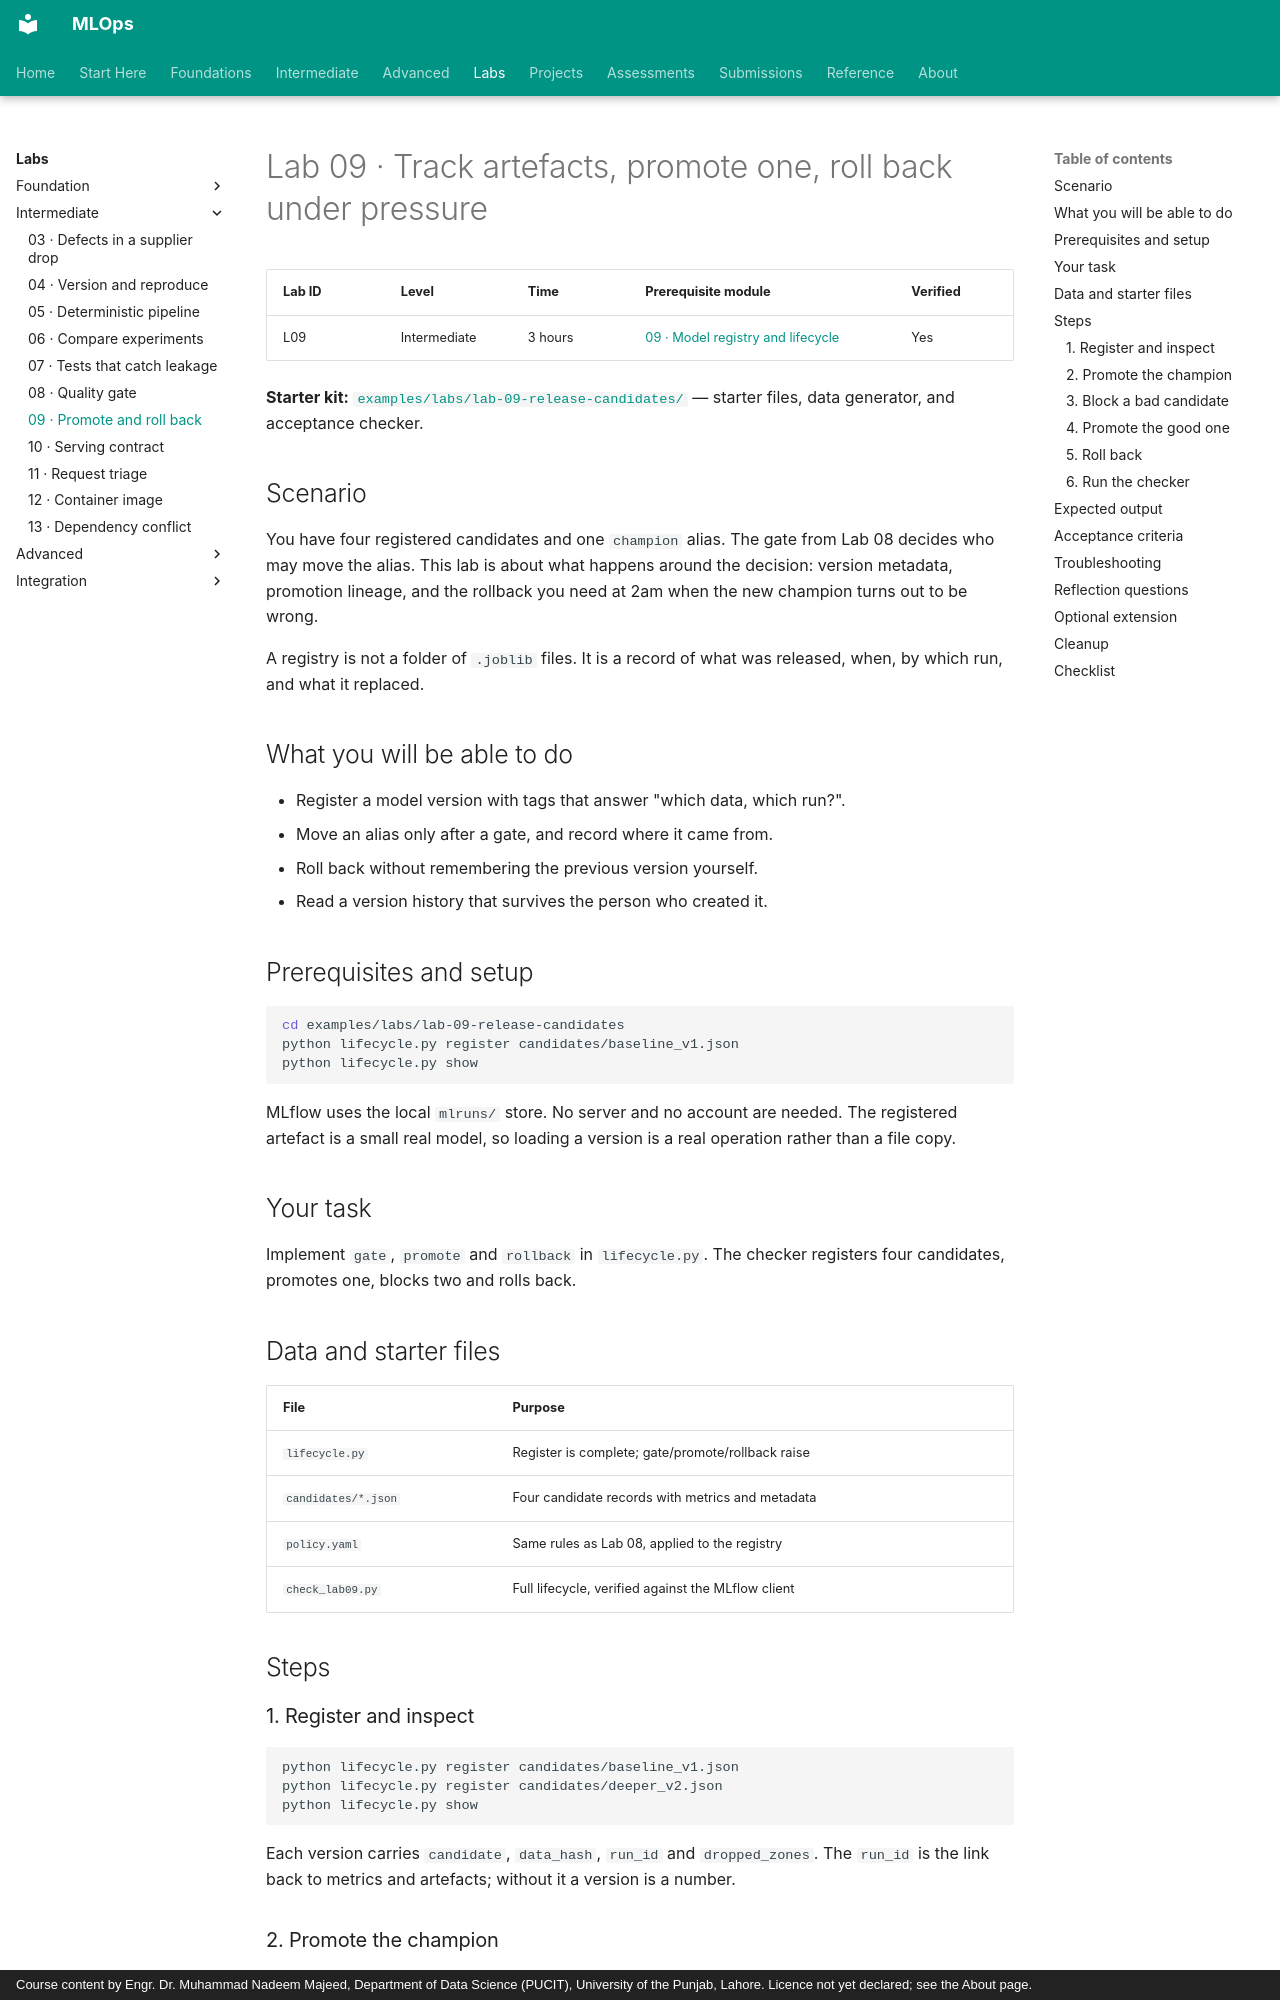

repository: nadeem-majeedch/MLOps · page: labs/lab-09-release-candidates/index.html · generator: mkdocs · copyright: Course content by Engr. Dr. Muhammad Nadeem Majeed, Department of Data Science (PUCIT), University of the Punjab, Lahore. Licence not yet declared; see the About page.

# Lab 09 · Track artefacts, promote one, roll back under pressure

| Lab ID | Level | Time | Prerequisite module | Verified |
|---|---|---|---|---|
| L09 | Intermediate | 3 hours | [09 · Model registry and lifecycle](../modules/09-model-registry/index.md) | Yes |

**Starter kit:** [`examples/labs/lab-09-release-candidates/`](https://github.com/nadeem-majeedch/MLOps/tree/main/examples/labs/lab-09-release-candidates) — starter files, data generator, and acceptance checker.

## Scenario

You have four registered candidates and one `champion` alias. The gate from Lab
08 decides who may move the alias. This lab is about what happens around the
decision: version metadata, promotion lineage, and the rollback you need at 2am
when the new champion turns out to be wrong.

A registry is not a folder of `.joblib` files. It is a record of what was
released, when, by which run, and what it replaced.

## What you will be able to do

- Register a model version with tags that answer "which data, which run?".
- Move an alias only after a gate, and record where it came from.
- Roll back without remembering the previous version yourself.
- Read a version history that survives the person who created it.

## Prerequisites and setup

```bash
cd examples/labs/lab-09-release-candidates
python lifecycle.py register candidates/baseline_v1.json
python lifecycle.py show
```

MLflow uses the local `mlruns/` store. No server and no account are needed. The
registered artefact is a small real model, so loading a version is a real
operation rather than a file copy.

## Your task

Implement `gate`, `promote` and `rollback` in `lifecycle.py`. The checker
registers four candidates, promotes one, blocks two and rolls back.

## Data and starter files

| File | Purpose |
|---|---|
| `lifecycle.py` | Register is complete; gate/promote/rollback raise |
| `candidates/*.json` | Four candidate records with metrics and metadata |
| `policy.yaml` | Same rules as Lab 08, applied to the registry |
| `check_lab09.py` | Full lifecycle, verified against the MLflow client |

## Steps

### 1. Register and inspect

```bash
python lifecycle.py register candidates/baseline_v1.json
python lifecycle.py register candidates/deeper_v2.json
python lifecycle.py show
```

Each version carries `candidate`, `data_hash`, `run_id` and `dropped_zones`. The
`run_id` is the link back to metrics and artefacts; without it a version is a
number.
